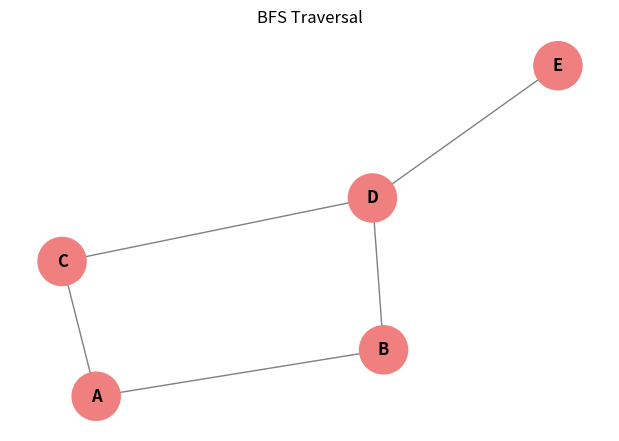
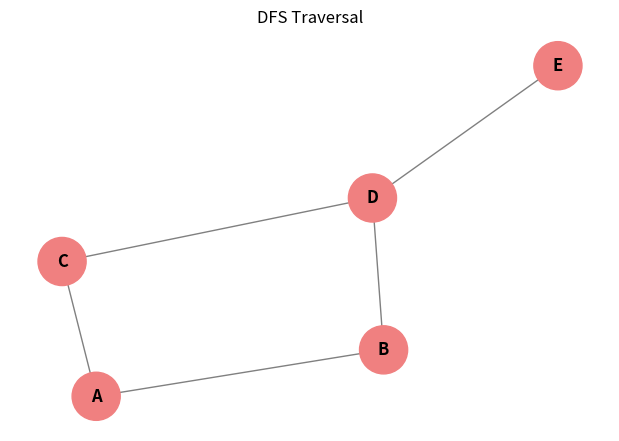

The matplotlib source for these figures, in order:
# -*- coding: utf-8 -*-
"""Graph.ipynb

Automatically generated by Colab.

Original file is located at
    https://colab.research.google.com/drive/1AXiYOx7aND5hN9Bbkk48syWE58xakBLs
"""

import matplotlib.pyplot as plt
import networkx as nx
from collections import deque

class GraphStructure:
    def __init__(self):
        self.graph = {}

    def add_edge(self, node, neighbor):
        """เพิ่มเส้นเชื่อมแบบไม่ถ่วงน้ำหนัก (Undirected, Unweighted)"""
        if node not in self.graph:
            self.graph[node] = []
        if neighbor not in self.graph:
            self.graph[neighbor] = []

        self.graph[node].append(neighbor)
        self.graph[neighbor].append(node)

    def show_graph(self):
        """แสดงโครงสร้างกราฟ"""
        for node, neighbors in self.graph.items():
            print(f"{node} => {neighbors}")

    def plot_graph(self, highlight_nodes=None, title="Graph Structure"):
        """วาดกราฟด้วย NetworkX"""
        G = nx.Graph()
        for node in self.graph:
            for neighbor in self.graph[node]:
                G.add_edge(node, neighbor)

        pos = nx.spring_layout(G, seed=42)
        plt.figure(figsize=(6, 4))

        node_colors = []
        for n in G.nodes():
            if highlight_nodes and n in highlight_nodes:
                node_colors.append("lightcoral")
            else:
                node_colors.append("skyblue")

        nx.draw(
            G, pos,
            with_labels=True,
            node_color=node_colors,
            node_size=1200,
            font_size=12,
            font_weight='bold',
            edge_color='gray'
        )
        plt.title(title)
        plt.show()

    def bfs(self, start):
        """Breadth-First Search"""
        visited = set()
        queue = deque([start])
        visited_order = []

        while queue:
            node = queue.popleft()
            if node not in visited:
                visited.add(node)
                visited_order.append(node)
                queue.extend(neighbor for neighbor in self.graph[node] if neighbor not in visited)

        print("BFS Traversal:", visited_order)
        self.plot_graph(highlight_nodes=visited_order, title="BFS Traversal")

    def dfs(self, start):
        """Depth-First Search"""
        visited = set()
        visited_order = []

        def dfs_recursive(node):
            if node not in visited:
                visited.add(node)
                visited_order.append(node)
                for neighbor in self.graph[node]:
                    dfs_recursive(neighbor)

        dfs_recursive(start)
        print("DFS Traversal:", visited_order)
        self.plot_graph(highlight_nodes=visited_order, title="DFS Traversal")


if __name__ == "__main__":
    g = GraphStructure()
    g.add_edge('A', 'B')
    g.add_edge('A', 'C')
    g.add_edge('B', 'D')
    g.add_edge('C', 'D')
    g.add_edge('D', 'E')

    print("Graph Structure:")
    g.show_graph()

    g.bfs('A')
    g.dfs('A')
